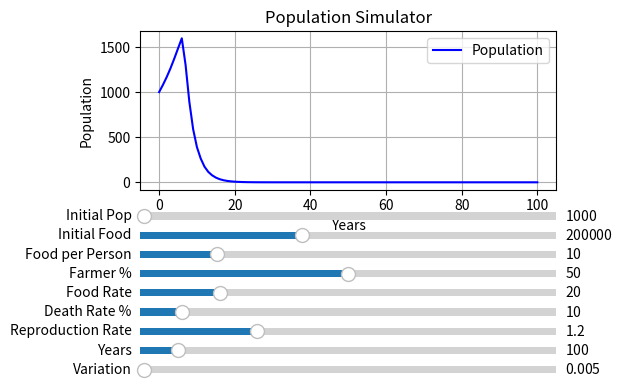

Generate this figure with matplotlib:
import matplotlib.pyplot as plt
from matplotlib.widgets import Slider
import numpy as np
import random

# Initial values
initialpopulation = 1000
initialfood = 200000
foodconsumption = 10
farmerpercent = 50
rateoffood = 20
deathrate = 10
reproductionrate = 1.2
num_years = 100
variation = 0.005

print('Food per person is amount of food consumed per person')
print('Farmer % is percentage of people creating food')
print('Food rate is amount of food coming from each farmer')
print('Death rate is % of population per year that die NATURALLY')
print('Reprodcution Rate is multiplication factor of population')
print('*NOTE* A little inherit randomness is included, so results won\'t be exactly the same everytime')

# Simulation function (fixed parameter name)
def simulate(initialpopulation, initialfood, foodconsumption, farmerpercent, rateoffood, deathrate, reproductionrate, num_years, variation):
    time = [0]
    population = [initialpopulation]
    food = [initialfood]

    for i in range(int(num_years)):
        food.append(random.uniform(1-variation, 1+variation)*2/3*max(1, food[-1] + farmerpercent / 100 * population[-1] * rateoffood - population[-1] * foodconsumption))
        population.append(random.uniform(1-variation, 1+variation)*
            population[-1] * (1 - deathrate / 100) * reproductionrate -
            max(0, population[-1] - food[-1] / foodconsumption)
        )
        time.append(i + 1)
    return time, population

# Initial simulation
time, population = simulate(initialpopulation, initialfood, foodconsumption, farmerpercent, rateoffood, deathrate, reproductionrate, num_years, variation)

# Plot setup
fig, ax = plt.subplots()
plt.subplots_adjust(left=0.25, bottom=0.55)
line, = ax.plot(time, population, 'b-', label='Population')
ax.set_xlabel('Years')
ax.set_ylabel('Population')
ax.set_title('Population Simulator')
ax.grid(True)
ax.legend()

# Slider positions
axcolor = 'lightgoldenrodyellow'
slider_axes = {
    'initialpopulation': plt.axes([0.25, 0.48, 0.65, 0.03], facecolor=axcolor),
    'initialfood': plt.axes([0.25, 0.44, 0.65, 0.03], facecolor=axcolor),
    'foodconsumption': plt.axes([0.25, 0.40, 0.65, 0.03], facecolor=axcolor),
    'farmerpercent': plt.axes([0.25, 0.36, 0.65, 0.03], facecolor=axcolor),
    'rateoffood': plt.axes([0.25, 0.32, 0.65, 0.03], facecolor=axcolor),
    'deathrate': plt.axes([0.25, 0.28, 0.65, 0.03], facecolor=axcolor),
    'reproductionrate': plt.axes([0.25, 0.24, 0.65, 0.03], facecolor=axcolor),
    'num_years': plt.axes([0.25, 0.20, 0.65, 0.03], facecolor=axcolor),
    'variation': plt.axes([0.25, 0.16, 0.65, 0.03], facecolor=axcolor),
}

# Sliders
sliders = {
    'initialpopulation': Slider(slider_axes['initialpopulation'], 'Initial Pop', 10, 100000, valinit=initialpopulation, valstep=10),
    'initialfood': Slider(slider_axes['initialfood'], 'Initial Food', 10000, 500000, valinit=initialfood, valstep=1000),
    'foodconsumption': Slider(slider_axes['foodconsumption'], 'Food per Person', 1, 50, valinit=foodconsumption),
    'farmerpercent': Slider(slider_axes['farmerpercent'], 'Farmer %', 0, 100, valinit=farmerpercent),
    'rateoffood': Slider(slider_axes['rateoffood'], 'Food Rate', 1, 100, valinit=rateoffood),
    'deathrate': Slider(slider_axes['deathrate'], 'Death Rate %', 0, 100, valinit=deathrate),
    'reproductionrate': Slider(slider_axes['reproductionrate'], 'Reproduction Rate', 0.5, 3.0, valinit=reproductionrate),
    'num_years': Slider(slider_axes['num_years'], 'Years', 10, 1000, valinit=num_years, valstep=1),
    'variation': Slider(slider_axes['variation'], 'Variation', 0, 0.5, valinit=variation, valstep=0.001),
}

# Update function
def update(val):
    values = {key: slider.val for key, slider in sliders.items()}
    time, population = simulate(**values)
    line.set_xdata(time)
    line.set_ydata(population)
    ax.relim()
    ax.autoscale_view()
    fig.canvas.draw_idle()

# Connect sliders to update
for slider in sliders.values():
    slider.on_changed(update)

plt.show()
